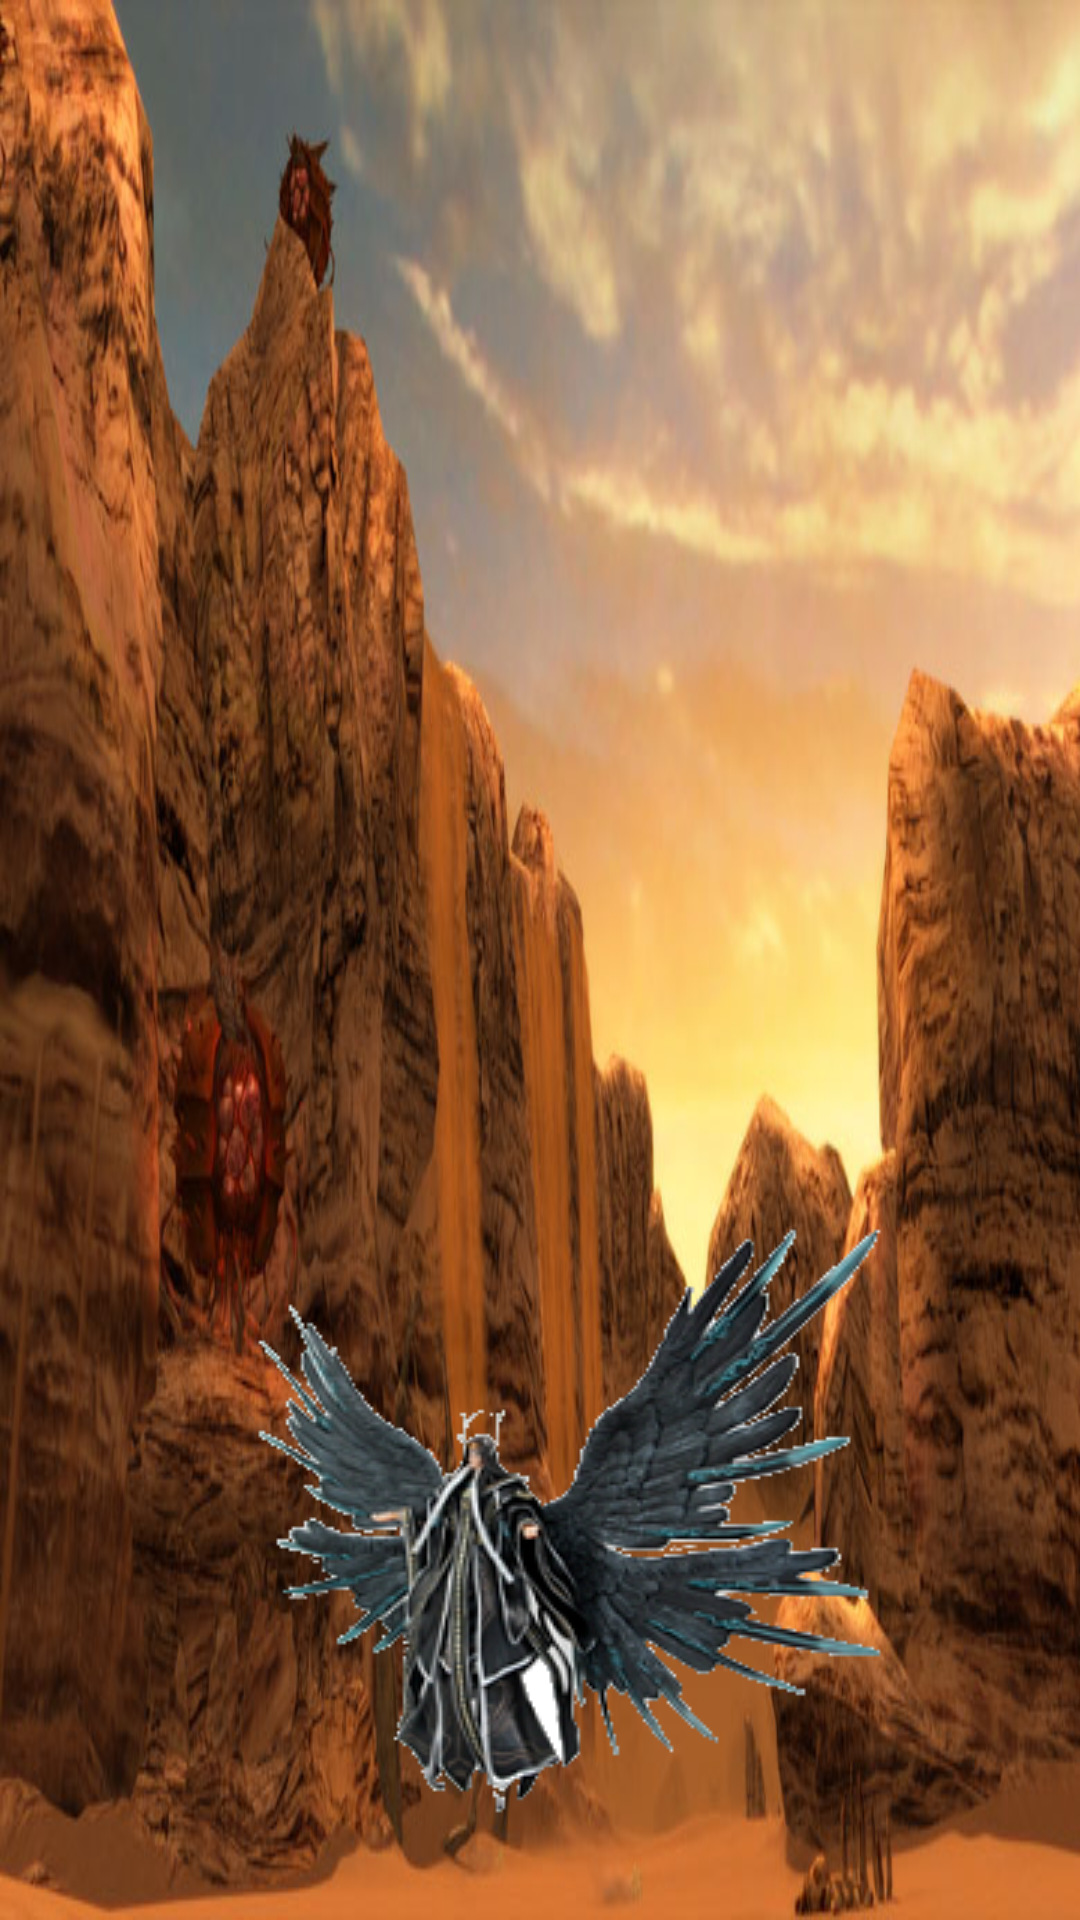

Write the Android layout XML for this screen, with the resource values it uses.
<!-- AndroidManifest.xml: application theme AppTheme -->
<!-- res/layout/activity__pili__main.xml -->
<RelativeLayout
    xmlns:android="http://schemas.android.com/apk/res/android"
    xmlns:tools="http://schemas.android.com/tools"
    android:layout_width="match_parent"
    android:layout_height="match_parent"
    android:paddingLeft="@dimen/activity_horizontal_margin"
    android:paddingRight="@dimen/activity_horizontal_margin"
    android:paddingTop="@dimen/activity_vertical_margin"
    android:background="@drawable/pili_background"
    android:paddingBottom="@dimen/activity_vertical_margin" tools:context=".Activity_Pili_Main">



    <ImageView
        android:layout_width="wrap_content"
        android:layout_height="wrap_content"
        android:id="@+id/bossimageView"
        android:src="@drawable/boss1"
        android:layout_marginEnd="38dp"
        android:layout_alignParentBottom="true"
        android:layout_alignParentEnd="true" />

</RelativeLayout>
<!-- resources referenced by this layout -->
<resources>
  <!-- drawable boss1: png bitmap (drawable-mdpi, 51950 bytes) -->
  <!-- drawable pili_background: jpg bitmap (drawable-mdpi, 85203 bytes) -->
  <style name="AppTheme" parent="Theme.AppCompat.Light.DarkActionBar">
          
      </style>
</resources>
